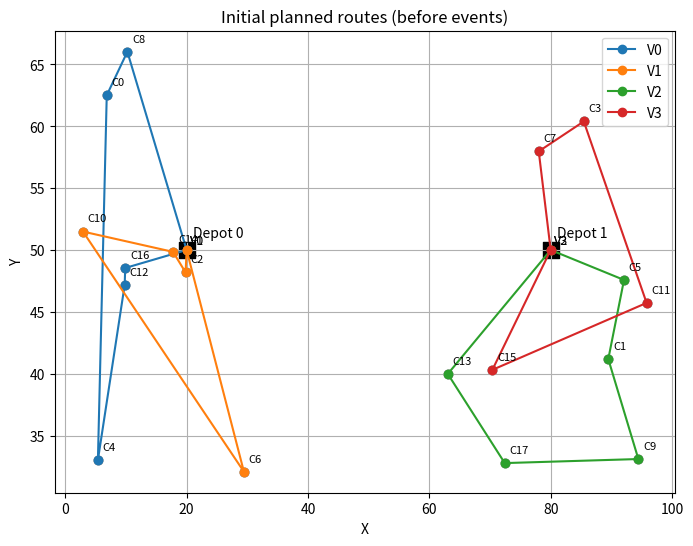
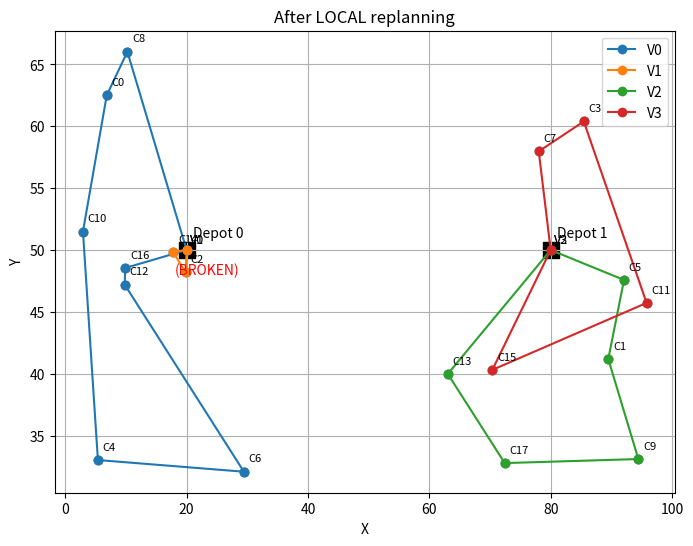
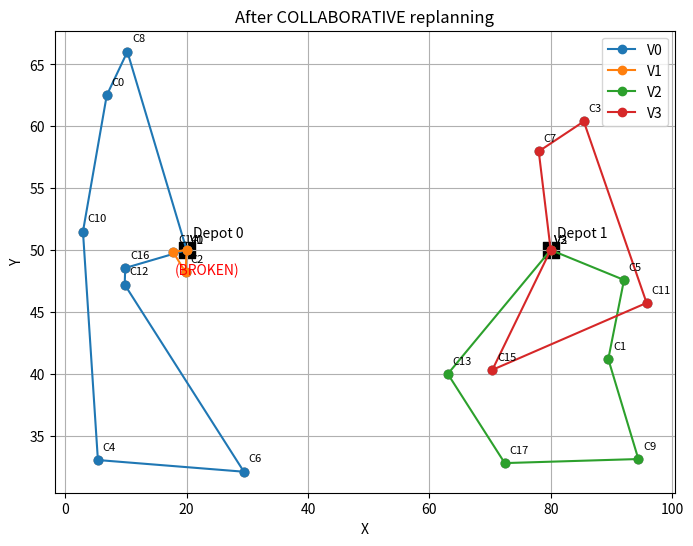

Generate these figures, in order, with matplotlib:
"""
event_triggered_rescheduling.py

Event-triggered rescheduling simulation for collaborative logistics.

Run:
    python event_triggered_rescheduling.py

Dependencies:
    pip install numpy matplotlib

What it does (short):
 - Creates depots, vehicles and customers
 - Builds a simple greedy initial schedule for each vehicle (nearest-neighbour)
 - Simulates travel and at a given time injects 2 events:
     1) Vehicle breakdown (remaining deliveries must be reassigned)
     2) Traffic delay on a road segment (increases travel times on that edge)
 - Demonstrates two rescheduling modes:
     A) Local replanning (same-depot vehicles only)
     B) Collaborative handover (vehicles from any depot can help)
 - Outputs plots (before/after) and simple metrics
"""

import numpy as np
import matplotlib.pyplot as plt
import random
from math import hypot

random.seed(1)
np.random.seed(1)


# ---------------- Scenario Setup ----------------
NUM_DEPOTS = 2
VEHICLES_PER_DEPOT = 2
NUM_CUSTOMERS = 18
AREA = (0, 100)  # square area 0..100

# Create depot locations
depots = [(20, 50), (80, 50)]

# Create vehicles: each vehicle has id, depot, position, route (list of customer indices), status
vehicles = []
vid = 0
for d_idx, depot in enumerate(depots):
    for v in range(VEHICLES_PER_DEPOT):
        vehicles.append({
            "id": f"V{vid}",
            "depot": d_idx,
            "pos": depot,
            "route": [],        # will be assigned
            "completed": [],    # delivered customer indices
            "broken": False
        })
        vid += 1

# Create customer locations and earliest creation time
customers = []
for i in range(NUM_CUSTOMERS):
    # cluster customers nearer to each depot alternately to simulate realistic distribution
    if i % 2 == 0:
        center = depots[0]
        spread = 18
    else:
        center = depots[1]
        spread = 18
    x = center[0] + random.uniform(-spread, spread)
    y = center[1] + random.uniform(-spread, spread)
    customers.append({"id": f"C{i}", "pos": (x, y), "assigned": None, "delivered": False})

# Metric helpers
def dist(a, b):
    return hypot(a[0]-b[0], a[1]-b[1])

# ---------------- Initial Assignment (balanced greedy) ----------------
# Assign customers to nearest depot, then distribute to its vehicles evenly
customers_by_depot = {d: [] for d in range(NUM_DEPOTS)}
for idx, cust in enumerate(customers):
    dists = [dist(cust["pos"], depots[d]) for d in range(NUM_DEPOTS)]
    nearest_d = int(np.argmin(dists))
    customers_by_depot[nearest_d].append(idx)

# Distribute customers to vehicles per depot using simple round-robin then perform a nearest-neighbour route
for d_idx in range(NUM_DEPOTS):
    depot_vehicle_ids = [v for v in vehicles if v["depot"] == d_idx]
    assigned = customers_by_depot[d_idx]
    # round-robin assignment to vehicles to start balanced
    for i, cidx in enumerate(assigned):
        target_v = depot_vehicle_ids[i % len(depot_vehicle_ids)]
        target_v["route"].append(cidx)
        customers[cidx]["assigned"] = target_v["id"]

# Improve each vehicle route via a simple nearest-neighbour ordering from depot
def nn_route(depot_pos, cust_indices):
    if not cust_indices:
        return []
    route = []
    remaining = cust_indices.copy()
    cur = depot_pos
    while remaining:
        dlist = [(dist(cur, customers[i]["pos"]), i) for i in remaining]
        dlist.sort()
        _, choose = dlist[0]
        route.append(choose)
        remaining.remove(choose)
        cur = customers[choose]["pos"]
    return route

for v in vehicles:
    v["route"] = nn_route(depots[v["depot"]], v["route"])

# Save a snapshot of the initial assignment for plotting later
import copy
vehicles_initial = copy.deepcopy(vehicles)
customers_initial = copy.deepcopy(customers)

# ---------------- Travel Time / Simulation Helpers ----------------
SPEED = 40.0  # units per hour (arbitrary)
def travel_time(a, b, speed=SPEED, multiplier=1.0):
    return dist(a, b) / speed * multiplier  # hours

# Track simulated clock (hours)
SIM_TIME_HORIZON = 6.0
TIME_STEP = 0.1  # hours per simulation step

# Event definitions
EVENTS = [
    {"time": 1.5, "type": "breakdown", "vehicle_id": vehicles[1]["id"]},  # break vehicle V1 at t=1.5
    {"time": 2.6, "type": "traffic", "edge": ( (40,50), (60,50) ), "multiplier": 3.0}  # increase travel time across a corridor
]

# For simplicity we model "traffic" as increasing travel time multiplier when a route segment crosses the given bounding box.
def traffic_multiplier(a, b, traffic_event):
    # if segment crosses x between 40..60 and y between 45..55 then multiplier else 1
    (x1,y1),(x2,y2)=(a,b)
    if (min(x1,x2) <= 60 and max(x1,x2) >= 40) and (min(y1,y2) <= 55 and max(y1,y2) >= 45):
        return traffic_event["multiplier"]
    return 1.0

# ---------------- Rescheduling functions ----------------
def reassign_remaining_orders(broken_vehicle_id, vehicles_list, customers_list, allow_collaboration=False):
    """
    When a vehicle breaks, reassign its remaining (not yet delivered) customers.
    If allow_collaboration = False -> only same-depot vehicles will accept.
    If True -> any vehicle (from other depots too) may accept.
    Strategy: insert each broken customer's location into the route of the vehicle
    that yields the minimal incremental travel distance (simple insertion heuristic).
    """
    # find broken vehicle object
    bv = next((v for v in vehicles_list if v["id"]==broken_vehicle_id), None)
    if bv is None: 
        return 0
    remaining = [c for c in bv["route"] if not customers_list[c]["delivered"]]
    if not remaining:
        return 0
    reassign_count = 0
    for cust_idx in remaining:
        best_increase = float("inf")
        best_vehicle = None
        best_pos = None
        for v in vehicles_list:
            if v["id"] == broken_vehicle_id:
                continue
            if (not allow_collaboration) and (v["depot"] != bv["depot"]):
                continue
            # consider inserting cust_idx at every possible position in v.route
            route = v["route"]
            base_cost = 0.0
            # compute current route travel distance (depot -> ... -> depot)
            cur = depots[v["depot"]]
            for r in route:
                base_cost += dist(cur, customers[r]["pos"])
                cur = customers[r]["pos"]
            base_cost += dist(cur, depots[v["depot"]])
            # try inserts
            for pos in range(len(route)+1):
                new_route = route[:pos] + [cust_idx] + route[pos:]
                new_cost = 0.0
                cur = depots[v["depot"]]
                for r in new_route:
                    new_cost += dist(cur, customers[r]["pos"])
                    cur = customers[r]["pos"]
                new_cost += dist(cur, depots[v["depot"]])
                incr = new_cost - base_cost
                if incr < best_increase:
                    best_increase = incr
                    best_vehicle = v
                    best_pos = pos
        # assign to best_vehicle
        if best_vehicle:
            best_vehicle["route"].insert(best_pos, cust_idx)
            customers_list[cust_idx]["assigned"] = best_vehicle["id"]
            reassign_count += 1
    # clear remaining from broken vehicle's route
    bv["route"] = [r for r in bv["route"] if customers_list[r]["delivered"]]
    return reassign_count

# ---------------- Simulation run (executes timeline, triggers events, uses rescheduling) ----------------
def run_simulation(vehicles_state, customers_state, events, collaborative=False, verbose=True):
    # deep copy passed in (we modify)
    import copy
    v_state = copy.deepcopy(vehicles_state)
    c_state = copy.deepcopy(customers_state)
    t = 0.0
    event_idx = 0
    total_distance = 0.0
    reassignments = 0
    completion_times = {i: None for i in range(len(c_state))}
    # helper to compute route distance for metrics
    def route_distance_for_vehicle(v):
        cur = depots[v["depot"]]
        s = 0.0
        for r in v["route"]:
            s += dist(cur, customers[r]["pos"])
            cur = customers[r]["pos"]
        s += dist(cur, depots[v["depot"]])
        return s

    # simulate until all customers delivered or horizon exceeded
    # We model delivery completion by assuming each vehicle completes its whole route sequentially (not continuous time stepping for simplicity)
    # But we will trigger events at given times and replan mid-way.
    # For each vehicle, we compute time to finish step-by-step, compare with event times, and if event occurs while it's en route, we trigger replanning.
    # This is a simplified but explainable model.
    current_time = 0.0
    # Build a per-vehicle timeline of (segment travel time, customer idx) and consume until events handled
    # We'll iterate vehicles in round-robin and advance until all customers delivered or events processed and timeline ended.
    # Simpler approach: process in chronological order next segment across all vehicles.
    # Build initial next-segment list
    # For each vehicle, pointer to next customer index in route
    pointers = {v["id"]: 0 for v in v_state}
    # positions of vehicles start at depot
    positions = {v["id"]: depots[v["depot"]] for v in v_state}
    # last event times to control single-trigger
    events_handled = [False]*len(events)

    while True:
        # check termination: all delivered
        if all(c["delivered"] for c in c_state):
            break
        # if no more segments (all routes empty), break
        active_segments = []
        for v in v_state:
            if v["broken"]:
                continue
            pid = pointers[v["id"]]
            if pid < len(v["route"]):
                cust_i = v["route"][pid]
                a = positions[v["id"]]
                b = customers[cust_i]["pos"]
                # compute travel time multiplier from traffic events if event already active
                mul = 1.0
                # check any traffic event that has started and not ended (we assume permanent after start)
                for ev in events:
                    if ev["type"]=="traffic" and current_time >= ev["time"]:
                        mul = mul * ev.get("multiplier",1.0)
                seg_time = travel_time(a, b, SPEED, multiplier=mul)
                active_segments.append( (current_time + seg_time, v, cust_i, seg_time, a, b) )
        if not active_segments:
            break
        # pick soonest finishing segment
        active_segments.sort(key=lambda x: x[0])
        finish_time, v_obj, cust_i, seg_time, a, b = active_segments[0]
        # advance current_time to finish_time
        # But first, if there are events between current_time and finish_time, handle them in chronological order
        # Handle events whose time <= finish_time and not yet handled:
        for ei, ev in enumerate(events):
            if (not events_handled[ei]) and (ev["time"] <= finish_time):
                # advance time to ev time and handle
                current_time = ev["time"]
                if ev["type"] == "breakdown":
                    # find vehicle and mark broken
                    for vv in v_state:
                        if vv["id"] == ev["vehicle_id"]:
                            vv["broken"] = True
                            if verbose: print(f"[t={current_time:.2f}h] Event: Breakdown of {vv['id']}.")
                            # reassign remaining jobs from vv
                            re = reassign_remaining_orders(vv["id"], v_state, c_state, allow_collaboration=collaborative)
                            reassignments += re
                            if verbose: print(f"  Reassigned {re} remaining orders (collab={collaborative}).")
                            break
                elif ev["type"] == "traffic":
                    if verbose: print(f"[t={current_time:.2f}h] Event: Traffic slowdown in corridor (multiplier={ev.get('multiplier')}).")
                    # traffic is handled implicitly in travel_time via multiplier
                events_handled[ei] = True
        # after handling all events up to finish_time, now complete the selected segment
        current_time = finish_time
        # deliver cust_i by vehicle v_obj if not already delivered and vehicle not broken
        if v_obj["broken"]:
            # segment was interrupted by breakdown, skip delivering
            continue
        if not c_state[cust_i]["delivered"]:
            c_state[cust_i]["delivered"] = True
            completion_times[cust_i] = current_time
            v_obj["completed"].append(cust_i)
            # advance pointer
            pointers[v_obj["id"]] += 1
            # vehicle position moves to customer pos
            positions[v_obj["id"]] = customers[cust_i]["pos"]
            total_distance += dist(a,b)
        else:
            # already delivered (maybe reassigned & delivered by another), just advance pointer
            pointers[v_obj["id"]] += 1
            positions[v_obj["id"]] = customers[cust_i]["pos"]
            total_distance += dist(a,b)

    # compute metrics
    delivered_count = sum(1 for c in c_state if c["delivered"])
    avg_completion = np.mean([t for t in completion_times.values() if t is not None]) if delivered_count>0 else None

    metrics = {
        "delivered": delivered_count,
        "total_distance": total_distance,
        "reassignments": reassignments,
        "avg_completion_time_h": avg_completion
    }
    return metrics, v_state, c_state

# ---------------- Run two scenarios: local replanning vs collaborative handover ----------------
print("Initial assignment summary:")
for v in vehicles_initial:
    print(f"  {v['id']} depot={v['depot']} route={[customers[r]['id'] for r in v['route']]}")

print("\n--- Running LOCAL replanning (same-depot only) ---")
metrics_local, vehicles_local, customers_local = run_simulation(vehicles_initial, customers_initial, EVENTS, collaborative=False, verbose=True)
print("Local metrics:", metrics_local)

print("\n--- Running COLLABORATIVE handover (any depot may help) ---")
# need fresh copies: restore initial state
vehicles_for_collab = copy.deepcopy(vehicles_initial)
customers_for_collab = copy.deepcopy(customers_initial)
metrics_collab, vehicles_collab, customers_collab = run_simulation(vehicles_for_collab, customers_for_collab, EVENTS, collaborative=True, verbose=True)
print("Collaborative metrics:", metrics_collab)

# ---------------- Plotting helper ----------------
def plot_routes(vehicles_state, customers_state, title):
    plt.figure(figsize=(8,6))
    colors = ['tab:blue','tab:orange','tab:green','tab:red','tab:purple']
    # plot depots
    for i,d in enumerate(depots):
        plt.scatter(d[0], d[1], marker='s', s=120, color='k')
        plt.text(d[0]+1, d[1]+1, f"Depot {i}", fontsize=10)
    # customers
    for ci, cust in enumerate(customers_state):
        col = 'gray' if cust["delivered"] else 'tab:gray'
        plt.scatter(cust["pos"][0], cust["pos"][1], marker='o', color=col, s=40)
        plt.text(cust["pos"][0]+0.8, cust["pos"][1]+0.8, cust["id"], fontsize=8)
    # vehicle routes
    for idx, v in enumerate(vehicles_state):
        route_coords = [depots[v["depot"]]] + [customers_state[c]["pos"] for c in v["route"]] + [depots[v["depot"]]]
        xs = [p[0] for p in route_coords]
        ys = [p[1] for p in route_coords]
        plt.plot(xs, ys, '-o', color=colors[idx % len(colors)], label=v["id"])
        plt.text(xs[0]+0.5, ys[0]+0.5, v["id"], fontsize=9)
        if v.get("broken"):
            plt.text(xs[0]-2, ys[0]-2, "(BROKEN)", color='red')
    plt.title(title)
    plt.xlabel("X")
    plt.ylabel("Y")
    plt.legend()
    plt.grid(True)
    plt.show()

plot_routes(vehicles_initial, customers_initial, "Initial planned routes (before events)")
plot_routes(vehicles_local, customers_local, "After LOCAL replanning")
plot_routes(vehicles_collab, customers_collab, "After COLLABORATIVE replanning")

# ---------------- Final printed comparison ----------------
print("\nComparison summary:")
print("Scenario\tDelivered\tTotalDist\tReassignments\tAvgCompletion_h")
print(f"Local\t\t{metrics_local['delivered']}\t\t{metrics_local['total_distance']:.1f}\t\t{metrics_local['reassignments']}\t\t{metrics_local['avg_completion_time_h']:.2f}")
print(f"Collaborative\t{metrics_collab['delivered']}\t\t{metrics_collab['total_distance']:.1f}\t\t{metrics_collab['reassignments']}\t\t{metrics_collab['avg_completion_time_h']:.2f}")